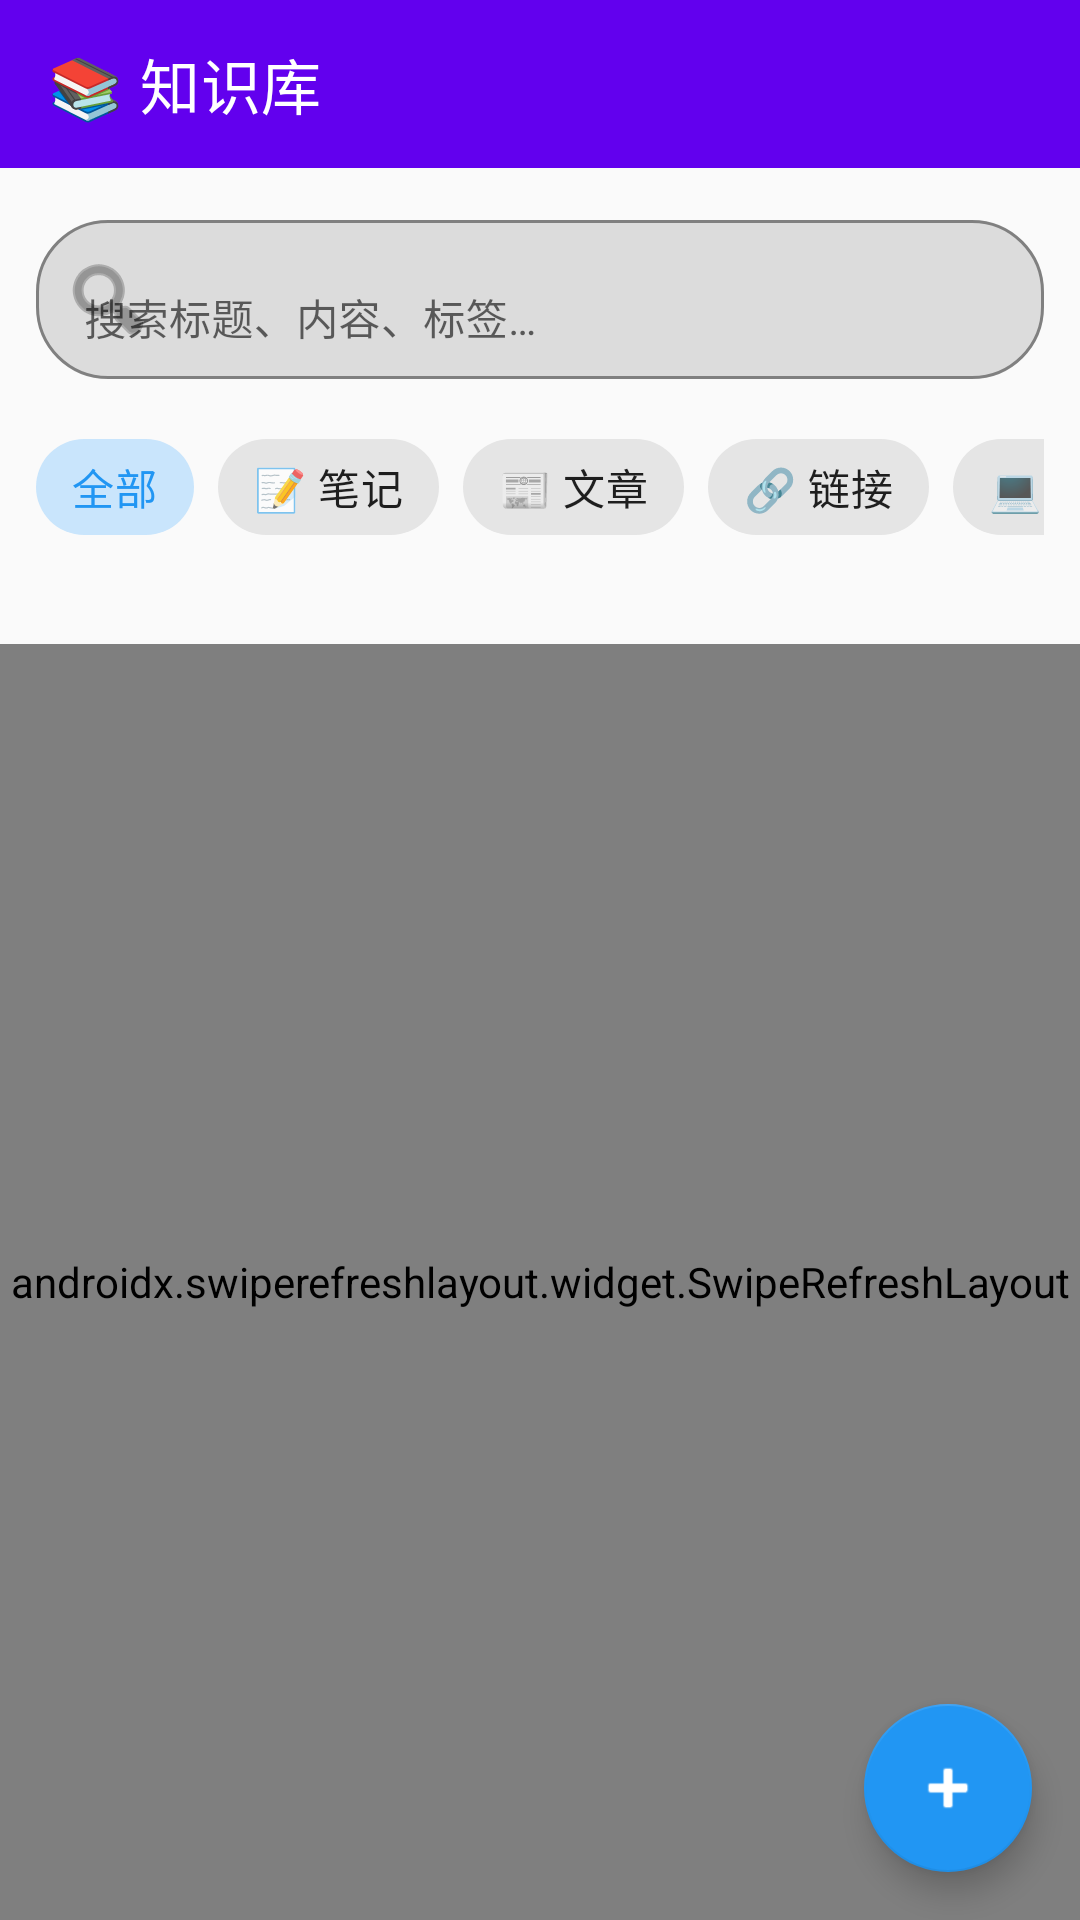

Produce the Android XML layout that renders to this screen, including the resource entries it uses.
<!-- AndroidManifest.xml: application theme Theme.PhoneMonitor -->
<!-- res/layout/activity_knowledge.xml -->
<?xml version="1.0" encoding="utf-8"?>
<androidx.coordinatorlayout.widget.CoordinatorLayout
    xmlns:android="http://schemas.android.com/apk/res/android"
    xmlns:app="http://schemas.android.com/apk/res-auto"
    android:layout_width="match_parent"
    android:layout_height="match_parent"
    android:background="#FAFAFA">

    <LinearLayout
        android:layout_width="match_parent"
        android:layout_height="match_parent"
        android:orientation="vertical">

        
        <com.google.android.material.appbar.MaterialToolbar
            android:id="@+id/toolbar_knowledge"
            android:layout_width="match_parent"
            android:layout_height="?attr/actionBarSize"
            android:background="@color/design_default_color_primary"
            app:title="📚 知识库"
            app:titleTextColor="@android:color/white"
            app:navigationIcon="@drawable/ic_arrow_back"
            app:navigationIconTint="@android:color/white" />

        
        <com.google.android.material.textfield.TextInputLayout
            android:layout_width="match_parent"
            android:layout_height="wrap_content"
            android:layout_margin="12dp"
            app:boxBackgroundMode="outline"
            app:boxCornerRadiusTopStart="24dp"
            app:boxCornerRadiusTopEnd="24dp"
            app:boxCornerRadiusBottomStart="24dp"
            app:boxCornerRadiusBottomEnd="24dp"
            app:startIconDrawable="@android:drawable/ic_menu_search">

            <com.google.android.material.textfield.TextInputEditText
                android:id="@+id/et_search"
                android:layout_width="match_parent"
                android:layout_height="wrap_content"
                android:hint="搜索标题、内容、标签…"
                android:inputType="text"
                android:textSize="14sp"
                android:maxLines="1" />
        </com.google.android.material.textfield.TextInputLayout>

        
        <HorizontalScrollView
            android:layout_width="match_parent"
            android:layout_height="wrap_content"
            android:scrollbars="none"
            android:paddingHorizontal="12dp">

            <com.google.android.material.chip.ChipGroup
                android:id="@+id/chip_group_filter"
                android:layout_width="wrap_content"
                android:layout_height="wrap_content"
                app:singleSelection="true"
                app:selectionRequired="true">

                <com.google.android.material.chip.Chip
                    android:id="@+id/chip_all"
                    android:layout_width="wrap_content"
                    android:layout_height="wrap_content"
                    android:text="全部"
                    android:checked="true"
                    style="@style/Widget.MaterialComponents.Chip.Choice" />

                <com.google.android.material.chip.Chip
                    android:id="@+id/chip_note"
                    android:layout_width="wrap_content"
                    android:layout_height="wrap_content"
                    android:text="📝 笔记"
                    style="@style/Widget.MaterialComponents.Chip.Choice" />

                <com.google.android.material.chip.Chip
                    android:id="@+id/chip_article"
                    android:layout_width="wrap_content"
                    android:layout_height="wrap_content"
                    android:text="📰 文章"
                    style="@style/Widget.MaterialComponents.Chip.Choice" />

                <com.google.android.material.chip.Chip
                    android:id="@+id/chip_link"
                    android:layout_width="wrap_content"
                    android:layout_height="wrap_content"
                    android:text="🔗 链接"
                    style="@style/Widget.MaterialComponents.Chip.Choice" />

                <com.google.android.material.chip.Chip
                    android:id="@+id/chip_code"
                    android:layout_width="wrap_content"
                    android:layout_height="wrap_content"
                    android:text="💻 代码"
                    style="@style/Widget.MaterialComponents.Chip.Choice" />

                <com.google.android.material.chip.Chip
                    android:id="@+id/chip_fav"
                    android:layout_width="wrap_content"
                    android:layout_height="wrap_content"
                    android:text="⭐ 收藏"
                    style="@style/Widget.MaterialComponents.Chip.Choice" />
            </com.google.android.material.chip.ChipGroup>
        </HorizontalScrollView>

        
        <TextView
            android:id="@+id/tv_count"
            android:layout_width="match_parent"
            android:layout_height="wrap_content"
            android:paddingHorizontal="16dp"
            android:paddingVertical="6dp"
            android:textSize="12sp"
            android:textColor="#999999" />

        
        <androidx.swiperefreshlayout.widget.SwipeRefreshLayout
            android:id="@+id/swipe_refresh"
            android:layout_width="match_parent"
            android:layout_height="0dp"
            android:layout_weight="1">

            <FrameLayout
                android:layout_width="match_parent"
                android:layout_height="match_parent">

                <androidx.recyclerview.widget.RecyclerView
                    android:id="@+id/rv_contents"
                    android:layout_width="match_parent"
                    android:layout_height="match_parent"
                    android:clipToPadding="false"
                    android:paddingBottom="80dp" />

                
                <LinearLayout
                    android:id="@+id/layout_empty"
                    android:layout_width="match_parent"
                    android:layout_height="match_parent"
                    android:orientation="vertical"
                    android:gravity="center"
                    android:visibility="gone">

                    <TextView
                        android:layout_width="wrap_content"
                        android:layout_height="wrap_content"
                        android:text="📚"
                        android:textSize="48sp" />

                    <TextView
                        android:layout_width="wrap_content"
                        android:layout_height="wrap_content"
                        android:text="知识库为空"
                        android:textSize="16sp"
                        android:textColor="#999999"
                        android:layout_marginTop="8dp" />

                    <TextView
                        android:layout_width="wrap_content"
                        android:layout_height="wrap_content"
                        android:text="复制内容即可自动收集"
                        android:textSize="13sp"
                        android:textColor="#BBBBBB"
                        android:layout_marginTop="4dp" />
                </LinearLayout>
            </FrameLayout>
        </androidx.swiperefreshlayout.widget.SwipeRefreshLayout>
    </LinearLayout>

    
    <com.google.android.material.floatingactionbutton.FloatingActionButton
        android:id="@+id/fab_add"
        android:layout_width="wrap_content"
        android:layout_height="wrap_content"
        android:layout_gravity="bottom|end"
        android:layout_margin="16dp"
        android:src="@android:drawable/ic_input_add"
        android:contentDescription="添加内容"
        app:backgroundTint="#2196F3" />

</androidx.coordinatorlayout.widget.CoordinatorLayout>
<!-- resources referenced by this layout -->
<resources>
  <style name="Theme.PhoneMonitor" parent="Theme.MaterialComponents.Light.NoActionBar">
          <item name="colorPrimary">#2196F3</item>
          <item name="colorPrimaryVariant">#1976D2</item>
          <item name="colorOnPrimary">#FFFFFF</item>
          <item name="colorSecondary">#4CAF50</item>
          <item name="colorSecondaryVariant">#388E3C</item>
          <item name="colorOnSecondary">#FFFFFF</item>
          <item name="android:statusBarColor">#1976D2</item>
      </style>
</resources>
